Run: headless pygame with SDL's dummy video driver; simulated clock (each Clock.tick advances the game by its frame time, no real sleeping); random seed 0; keys injected as events and as key.get_pressed() state; no mouse input.
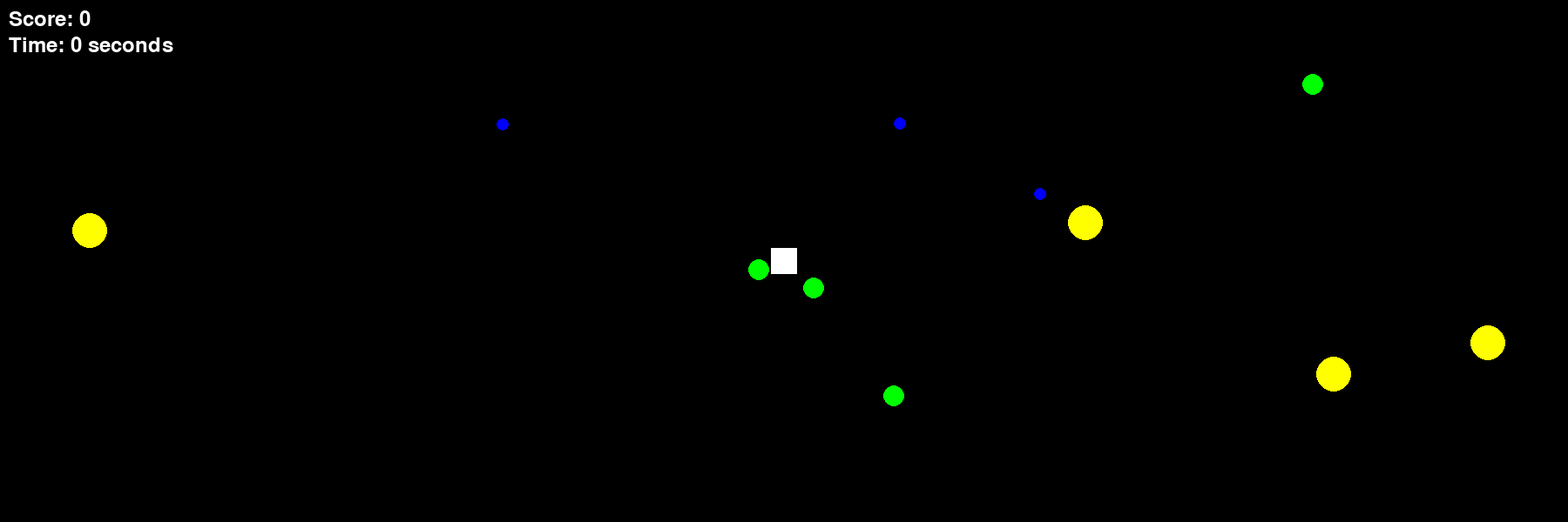
Frame 1 of 1 · flips 1–60 · no input (game ended)

The pygame program that drew these frames:

import pygame
import random
import math
import time

# Initialize Pygame
pygame.init()

# Constants
SCREEN_WIDTH = 1800
SCREEN_HEIGHT = 600
PLAYER_SIZE = 30
ENEMY_SIZE_YELLOW = 40
ENEMY_SIZE_GREEN = 25
ITEM_SIZE = 15
WALL_SIZE = 30
PLAYER_SPEED = 5
ENEMY_SPEED_YELLOW = 2
ENEMY_SPEED_GREEN = 3
OBSTACLE_COUNT = 0  # Set the obstacle count to 0

# Colors
WHITE = (255, 255, 255)
RED = (255, 0, 0)
BLUE = (0, 0, 255)
YELLOW = (255, 255, 0)
GREEN = (0, 255, 0)

# Create the screen
screen = pygame.display.set_mode((SCREEN_WIDTH, SCREEN_HEIGHT))
pygame.display.set_caption('Advanced 2D Game')

# Load player, enemy, item, and obstacle images
player_image = pygame.Surface((PLAYER_SIZE, PLAYER_SIZE), pygame.SRCALPHA)
pygame.draw.rect(player_image, WHITE, (0, 0, PLAYER_SIZE, PLAYER_SIZE))

enemy_yellow_image = pygame.Surface((ENEMY_SIZE_YELLOW, ENEMY_SIZE_YELLOW), pygame.SRCALPHA)
pygame.draw.circle(enemy_yellow_image, YELLOW, (ENEMY_SIZE_YELLOW // 2, ENEMY_SIZE_YELLOW // 2), ENEMY_SIZE_YELLOW // 2)

enemy_green_image = pygame.Surface((ENEMY_SIZE_GREEN, ENEMY_SIZE_GREEN), pygame.SRCALPHA)
pygame.draw.circle(enemy_green_image, GREEN, (ENEMY_SIZE_GREEN // 2, ENEMY_SIZE_GREEN // 2), ENEMY_SIZE_GREEN // 2)

item_image = pygame.Surface((ITEM_SIZE, ITEM_SIZE), pygame.SRCALPHA)
pygame.draw.circle(item_image, BLUE, (ITEM_SIZE // 2, ITEM_SIZE // 2), ITEM_SIZE // 2)

# Player class
class Player:
    def __init__(self, x, y):
        self.image = player_image
        self.rect = self.image.get_rect(center=(x, y))
        self.has_sword = False
        self.score = 0

    def move(self, keys):
        dx = keys[pygame.K_RIGHT] - keys[pygame.K_LEFT]
        dy = keys[pygame.K_DOWN] - keys[pygame.K_UP]
        self.rect.move_ip(PLAYER_SPEED * dx, PLAYER_SPEED * dy)
        # Wrap around screen
        self.rect.x %= SCREEN_WIDTH
        self.rect.y %= SCREEN_HEIGHT

# Enemy class
class Enemy:
    def __init__(self, x, y, color, size, speed):
        self.color = color
        self.size = size
        self.speed = speed
        self.image = enemy_yellow_image if color == YELLOW else enemy_green_image
        self.image = pygame.transform.scale(self.image, (size, size))
        self.rect = self.image.get_rect(center=(x, y))

    def move_towards_player(self, player_rect):
        dx = player_rect.centerx - self.rect.centerx
        dy = player_rect.centery - self.rect.centery
        angle = math.atan2(dy, dx)
        self.rect.move_ip(self.speed * math.cos(angle), self.speed * math.sin(angle))
        # Wrap around screen
        self.rect.x %= SCREEN_WIDTH
        self.rect.y %= SCREEN_HEIGHT

# Item class
class Item:
    def __init__(self, x, y):
        self.image = item_image
        self.rect = self.image.get_rect(center=(x, y))

# Create player
player = Player(SCREEN_WIDTH // 2, SCREEN_HEIGHT // 2)

# Create enemies
enemies_yellow = [
    Enemy(random.randint(0, SCREEN_WIDTH), random.randint(0, SCREEN_HEIGHT), YELLOW, ENEMY_SIZE_YELLOW, ENEMY_SPEED_YELLOW)
    for _ in range(3)
]

enemies_green = [Enemy(random.randint(0, SCREEN_WIDTH), random.randint(0, SCREEN_HEIGHT), GREEN, ENEMY_SIZE_GREEN, ENEMY_SPEED_GREEN)
    for _ in range(3)]

# Create items
items = [Item(random.randint(0, SCREEN_WIDTH), random.randint(0, SCREEN_HEIGHT)) for _ in range(3)]

# Timer variables
start_time = time.time()
spawn_green_timer = 0
spawn_yellow_timer = 0

# Main game loop
clock = pygame.time.Clock()

while True:
    for event in pygame.event.get():
        if event.type == pygame.QUIT:
            pygame.quit()
            exit()

    keys = pygame.key.get_pressed()
    player.move(keys)

    # Move enemies towards the player
    for enemy in enemies_yellow + enemies_green:
        enemy.move_towards_player(player.rect)

    # Check if the player collects an item
    collected_items = [item for item in items if player.rect.colliderect(item.rect)]
    for item in collected_items:
        items.remove(item)
        items.append(Item(random.randint(0, SCREEN_WIDTH), random.randint(0, SCREEN_HEIGHT)))
        player.has_sword = True
        player.score += 1

    # Check if the player slays the green enemy
    if player.has_sword:
        slain_enemies = [enemy for enemy in enemies_green if player.rect.colliderect(enemy.rect)]
        for enemy in slain_enemies:
            enemies_green.remove(enemy)
            player.score += 5

    # Check if the player is caught by a yellow enemy
    caught_by_yellow_enemies = [enemy for enemy in enemies_yellow if player.rect.colliderect(enemy.rect)]
    if caught_by_yellow_enemies:
        print(f"Game Over! Score: {player.score} Time: {int(time.time() - start_time)} seconds")
        pygame.quit()
        exit()

    # Check if the player is caught by a yellow enemy
    caught_by_green_enemies = [enemy for enemy in enemies_green if player.rect.colliderect(enemy.rect)]
    if caught_by_green_enemies:
        print(f"Game Over! Score: {player.score} Time: {int(time.time() - start_time)} seconds")
        pygame.quit()
        exit()

    # Check if it's time to spawn a new green enemy
    if time.time() - spawn_green_timer > 10:
        enemies_green.append(Enemy(random.randint(0, SCREEN_WIDTH), random.randint(0, SCREEN_HEIGHT),
                                   GREEN, ENEMY_SIZE_GREEN, ENEMY_SPEED_GREEN))
        spawn_green_timer = time.time()

    # Check if it's time to spawn a new yellow enemy
    if time.time() - spawn_yellow_timer > 15:
        enemies_yellow.append(Enemy(random.randint(0, SCREEN_WIDTH), random.randint(0, SCREEN_HEIGHT),
                                    YELLOW, ENEMY_SIZE_YELLOW, ENEMY_SPEED_YELLOW))
        spawn_yellow_timer = time.time()

    # Draw background
    screen.fill((0, 0, 0))

    # Draw items
    for item in items:
        screen.blit(item.image, item.rect.topleft)

    # Draw green enemies
    for enemy in enemies_green:
        screen.blit(enemy.image, enemy.rect.topleft)

    # Draw yellow enemies
    for enemy in enemies_yellow:
        screen.blit(enemy.image, enemy.rect.topleft)

    # Draw player
    screen.blit(player.image, player.rect.topleft)

    # Draw score and timer
    font = pygame.font.Font(None, 36)
    score_text = font.render(f'Score: {player.score}', True, WHITE)
    screen.blit(score_text, (10, 10))

    timer_text = font.render(f'Time: {int(time.time() - start_time)} seconds', True, WHITE)
    screen.blit(timer_text, (10, 40))

    # Update display
    pygame.display.flip()

    # Cap the frame rate
    clock.tick(30)
